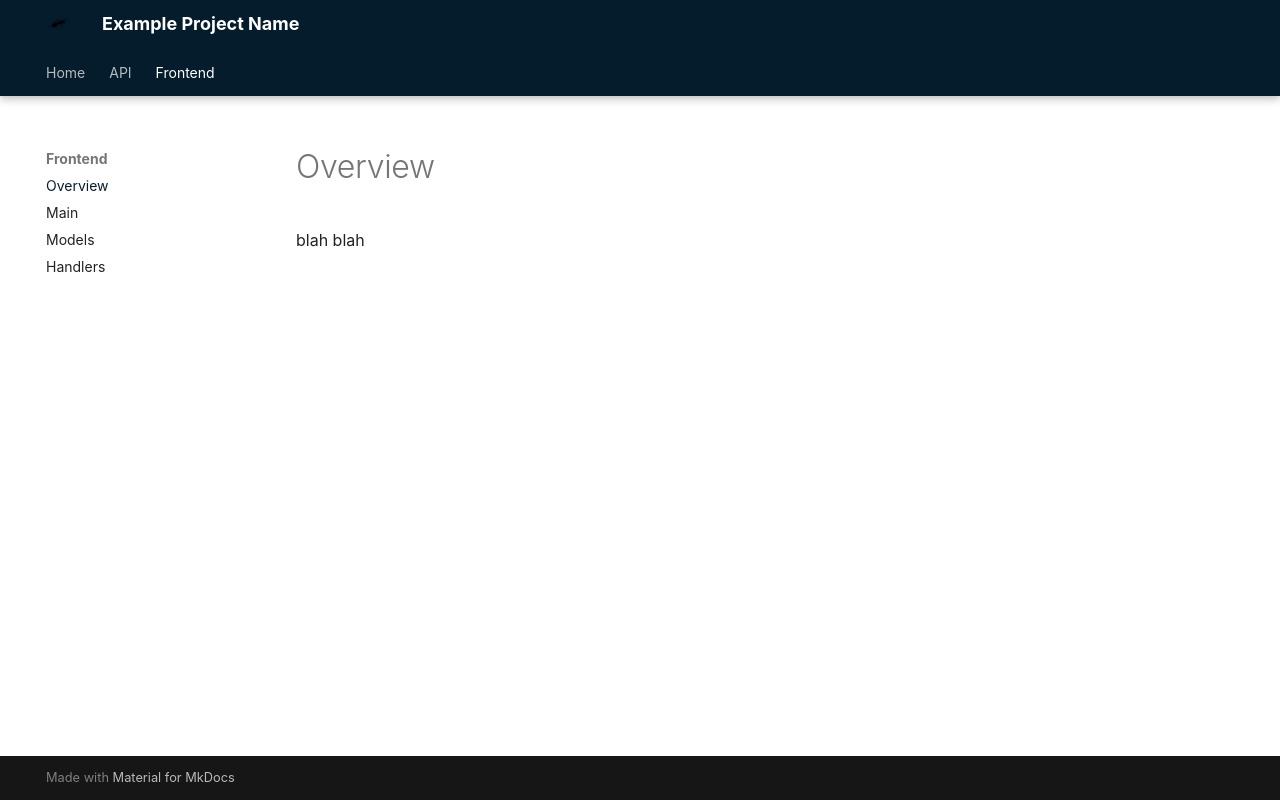

repository: antsticky/mkdocs_101 · page: latest/frontend/overview/index.html · generator: mkdocs

blah blah
